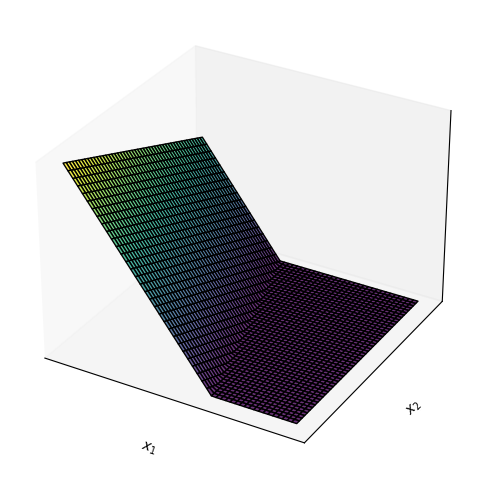
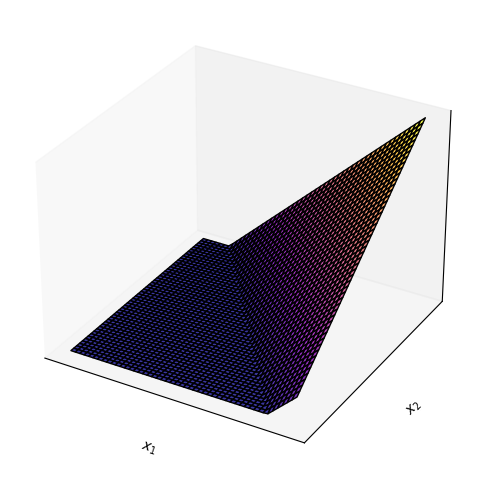
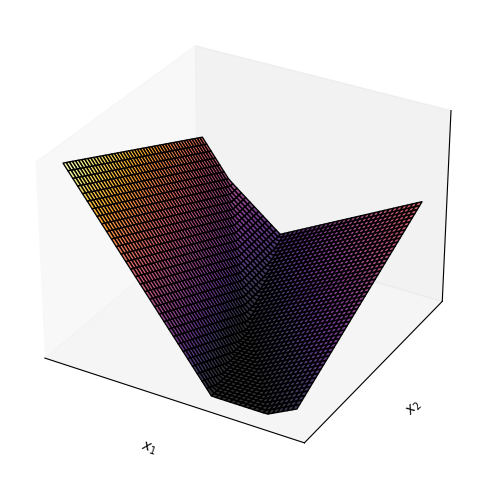

Python code for these plots, in order:
import numpy as np
import matplotlib.pyplot as plt
from mpl_toolkits.mplot3d import Axes3D

# Define grid for x1 and x2
x1 = np.linspace(-2, 2, 50)
x2 = np.linspace(-2, 2, 50)
X1, X2 = np.meshgrid(x1, x2)

# Define arbitrary coefficients for the first ReLU function
a1, b1 = -3, -0.8
Z1 = np.maximum(a1 * X1 + b1 * X2, 0)

# Plot first ReLU function
fig = plt.figure(figsize=(8, 6))
ax = fig.add_subplot(111, projection='3d')
ax.plot_surface(X1, X2, Z1, cmap='viridis', edgecolor='k', alpha=0.8)
ax.set_xticks([])  # Remove x-axis ticks
ax.set_yticks([])  # Remove y-axis ticks
ax.set_zticks([])  # Remove z-axis ticks
ax.set_xlabel("$x_1$")
ax.set_ylabel("$x_2$")
ax.set_zlabel("$z = ReLU(-3x_1 - 0.8x_2)$")
# ax.set_title("3D Plot of ReLU Function (First)")
plt.show()

# Define arbitrary coefficients for the second ReLU function
a2, b2 = 1.2, 0.9
Z2 = np.maximum(a2 * X1 + b2 * X2, 0)

# Plot second ReLU function
fig = plt.figure(figsize=(8, 6))
ax = fig.add_subplot(111, projection='3d')
ax.plot_surface(X1, X2, Z2, cmap='plasma', edgecolor='k', alpha=0.8)
ax.set_xticks([])  # Remove x-axis ticks
ax.set_yticks([])  # Remove y-axis ticks
ax.set_zticks([])  # Remove z-axis ticks
ax.set_xlabel("$x_1$")
ax.set_ylabel("$x_2$")
ax.set_zlabel("$z = ReLU(1.2x_1 + 0.9x_2, 0)$")
# ax.set_title("3D Plot of ReLU Function (Second)")
plt.show()

# Compute the sum of the two ReLU functions
Z_sum = Z1 + Z2

# Plot sum of the two ReLU functions
fig = plt.figure(figsize=(8, 6))
ax = fig.add_subplot(111, projection='3d')
ax.plot_surface(X1, X2, Z_sum, cmap='inferno', edgecolor='k', alpha=0.8)
ax.set_xticks([])  # Remove x-axis ticks
ax.set_yticks([])  # Remove y-axis ticks
ax.set_zticks([])  # Remove z-axis ticks
ax.set_xlabel("$x_1$")
ax.set_ylabel("$x_2$")
ax.set_zlabel("$z = z_1 + z_2)$")
# ax.set_title("3D Plot of the Sum of Two ReLU Functions")
plt.show()